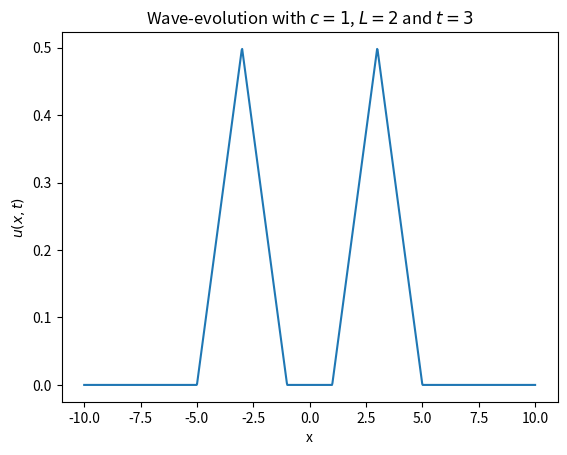

Write the Python code that produced this figure.
import numpy as np
import matplotlib.pyplot as plt

c = 1
L = 2
t = 3
x = np.linspace(-10, 10, 1000)

def heavi(x: float):
    if x < 0:
        return 0
    return 1

def q(x):
    return (1-abs(x) / L) * heavi(1-abs(x) / L)

def expr(x):
    return 1 / 2 * (q(x + c*t) + q(x - c*t))

plt.plot(x, [expr(i) for i in x])
plt.title(r'Wave-evolution with $c = 1$, $L = 2$ and $t = 3$')
plt.ylabel(r'$u(x, t)$')
plt.xlabel(r'x')
#plt.savefig('task3_1.png')
plt.show()